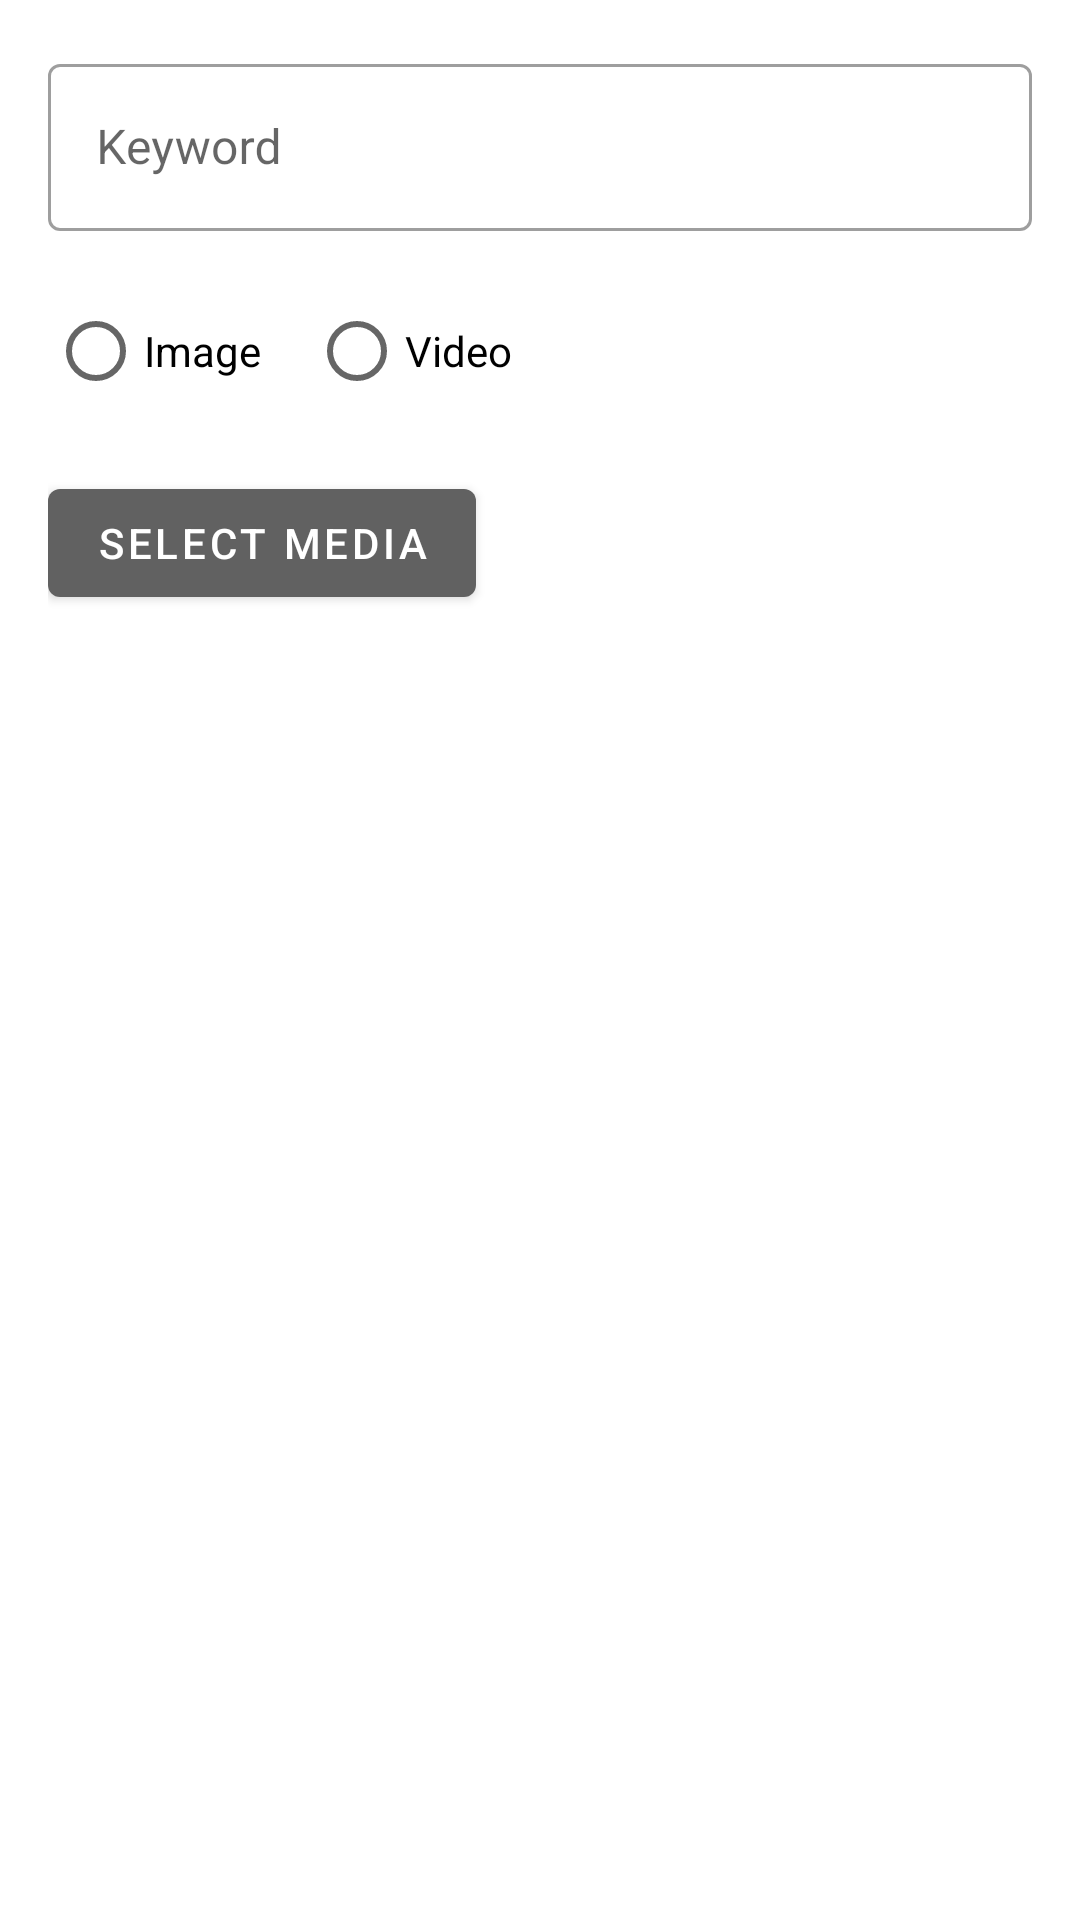

Produce the Android XML layout that renders to this screen, including the resource entries it uses.
<!-- AndroidManifest.xml: application theme Theme.WhatsUit -->
<!-- res/layout/dialog_keyword_action.xml -->
<?xml version="1.0" encoding="utf-8"?>
<ScrollView
    xmlns:android="http://schemas.android.com/apk/res/android"
    xmlns:app="http://schemas.android.com/apk/res-auto"
    android:layout_width="match_parent"
    android:layout_height="wrap_content">

    <LinearLayout
        android:layout_width="match_parent"
        android:layout_height="wrap_content"
        android:orientation="vertical"
        android:padding="16dp">

        <com.google.android.material.textfield.TextInputLayout
            android:id="@+id/keywordInputLayout"
            android:layout_width="match_parent"
            android:layout_height="wrap_content"
            android:hint="Keyword"
            style="@style/Widget.MaterialComponents.TextInputLayout.OutlinedBox">

            <com.google.android.material.textfield.TextInputEditText
                android:id="@+id/keywordInput"
                android:layout_width="match_parent"
                android:layout_height="wrap_content"
                android:inputType="text"
                android:maxLines="1"/>

        </com.google.android.material.textfield.TextInputLayout>

        <RadioGroup
            android:id="@+id/actionTypeGroup"
            android:layout_width="match_parent"
            android:layout_height="wrap_content"
            android:layout_marginTop="16dp"
            android:orientation="horizontal">

            <RadioButton
                android:id="@+id/radioImage"
                android:layout_width="wrap_content"
                android:layout_height="wrap_content"
                android:layout_marginEnd="16dp"
                android:text="Image"/>

            <RadioButton
                android:id="@+id/radioVideo"
                android:layout_width="wrap_content"
                android:layout_height="wrap_content"
                android:text="Video"/>

        </RadioGroup>

        <LinearLayout
            android:id="@+id/mediaSelectLayout"
            android:layout_width="match_parent"
            android:layout_height="wrap_content"
            android:layout_marginTop="16dp"
            android:gravity="center_vertical"
            android:orientation="horizontal">

            <com.google.android.material.button.MaterialButton
                android:id="@+id/selectMediaButton"
                android:layout_width="wrap_content"
                android:layout_height="wrap_content"
                android:text="Select Media"/>

            <TextView
                android:id="@+id/selectedMediaName"
                android:layout_width="0dp"
                android:layout_height="wrap_content"
                android:layout_marginStart="8dp"
                android:layout_weight="1"
                android:ellipsize="middle"
                android:singleLine="true"/>

        </LinearLayout>

        <ImageView
            android:id="@+id/mediaPreview"
            android:layout_width="match_parent"
            android:layout_height="200dp"
            android:layout_marginTop="16dp"
            android:adjustViewBounds="true"
            android:scaleType="centerInside"
            android:visibility="gone"/>

    </LinearLayout>

</ScrollView>
<!-- resources referenced by this layout -->
<resources>
  <style name="Theme.WhatsUit" parent="Base.Theme.WhatsUit" />
  <color name="md_theme_primary">#424242</color>
  <color name="md_theme_onPrimary">#FFFFFF</color>
  <color name="md_theme_primaryContainer">#E0E0E0</color>
  <color name="md_theme_onPrimaryContainer">#212121</color>
  <color name="md_theme_secondary">#616161</color>
  <color name="md_theme_onSecondary">#FFFFFF</color>
  <color name="md_theme_secondaryContainer">#EEEEEE</color>
  <color name="md_theme_onSecondaryContainer">#212121</color>
  <color name="md_theme_background">#FFFFFF</color>
  <color name="md_theme_onBackground">#212121</color>
  <color name="md_theme_surface">#FFFFFF</color>
  <color name="md_theme_onSurface">#212121</color>
  <color name="md_theme_surfaceVariant">#F5F5F5</color>
  <color name="md_theme_onSurfaceVariant">#757575</color>
  <color name="md_theme_error">#B00020</color>
  <color name="md_theme_onError">#FFFFFF</color>
  <color name="md_theme_errorContainer">#FFCDD2</color>
  <color name="md_theme_onErrorContainer">#B71C1C</color>
  <color name="md_theme_outline">#9E9E9E</color>
  <style name="ChatTextViewStyle" parent="Widget.MaterialComponents.TextView">
          <item name="android:textSize">16sp</item>
          <item name="android:textColor">@color/black</item>
          <item name="android:fontFamily">@font/roboto</item>
          <item name="android:lineSpacingMultiplier">1.2</item>
      </style>
  <style name="ChatFabStyle" parent="Widget.MaterialComponents.FloatingActionButton">
          <item name="backgroundTint">@color/md_theme_primary</item>
          <item name="tint">@color/white</item>
          <item name="elevation">6dp</item>
          <item name="android:clickable">true</item>
          <item name="android:focusable">true</item>
      </style>
  <style name="ChatToolbarStyle" parent="Widget.MaterialComponents.Toolbar">
          <item name="android:background">@android:color/transparent</item>
          <item name="titleTextColor">@color/black</item>
          <item name="navigationIconTint">@color/black</item>
          <item name="titleTextAppearance">@style/ChatToolbarTitleStyle</item>
          <item name="android:elevation">0dp</item>
      </style>
  <color name="black">#FF000000</color>
  <color name="white">#FFFFFFFF</color>
  <style name="ChatToolbarTitleStyle" parent="TextAppearance.MaterialComponents.Headline6">
          <item name="android:textSize">20sp</item>
          <item name="android:textColor">@color/black</item>
          <item name="android:fontFamily">@font/roboto_medium</item>
      </style>
</resources>
